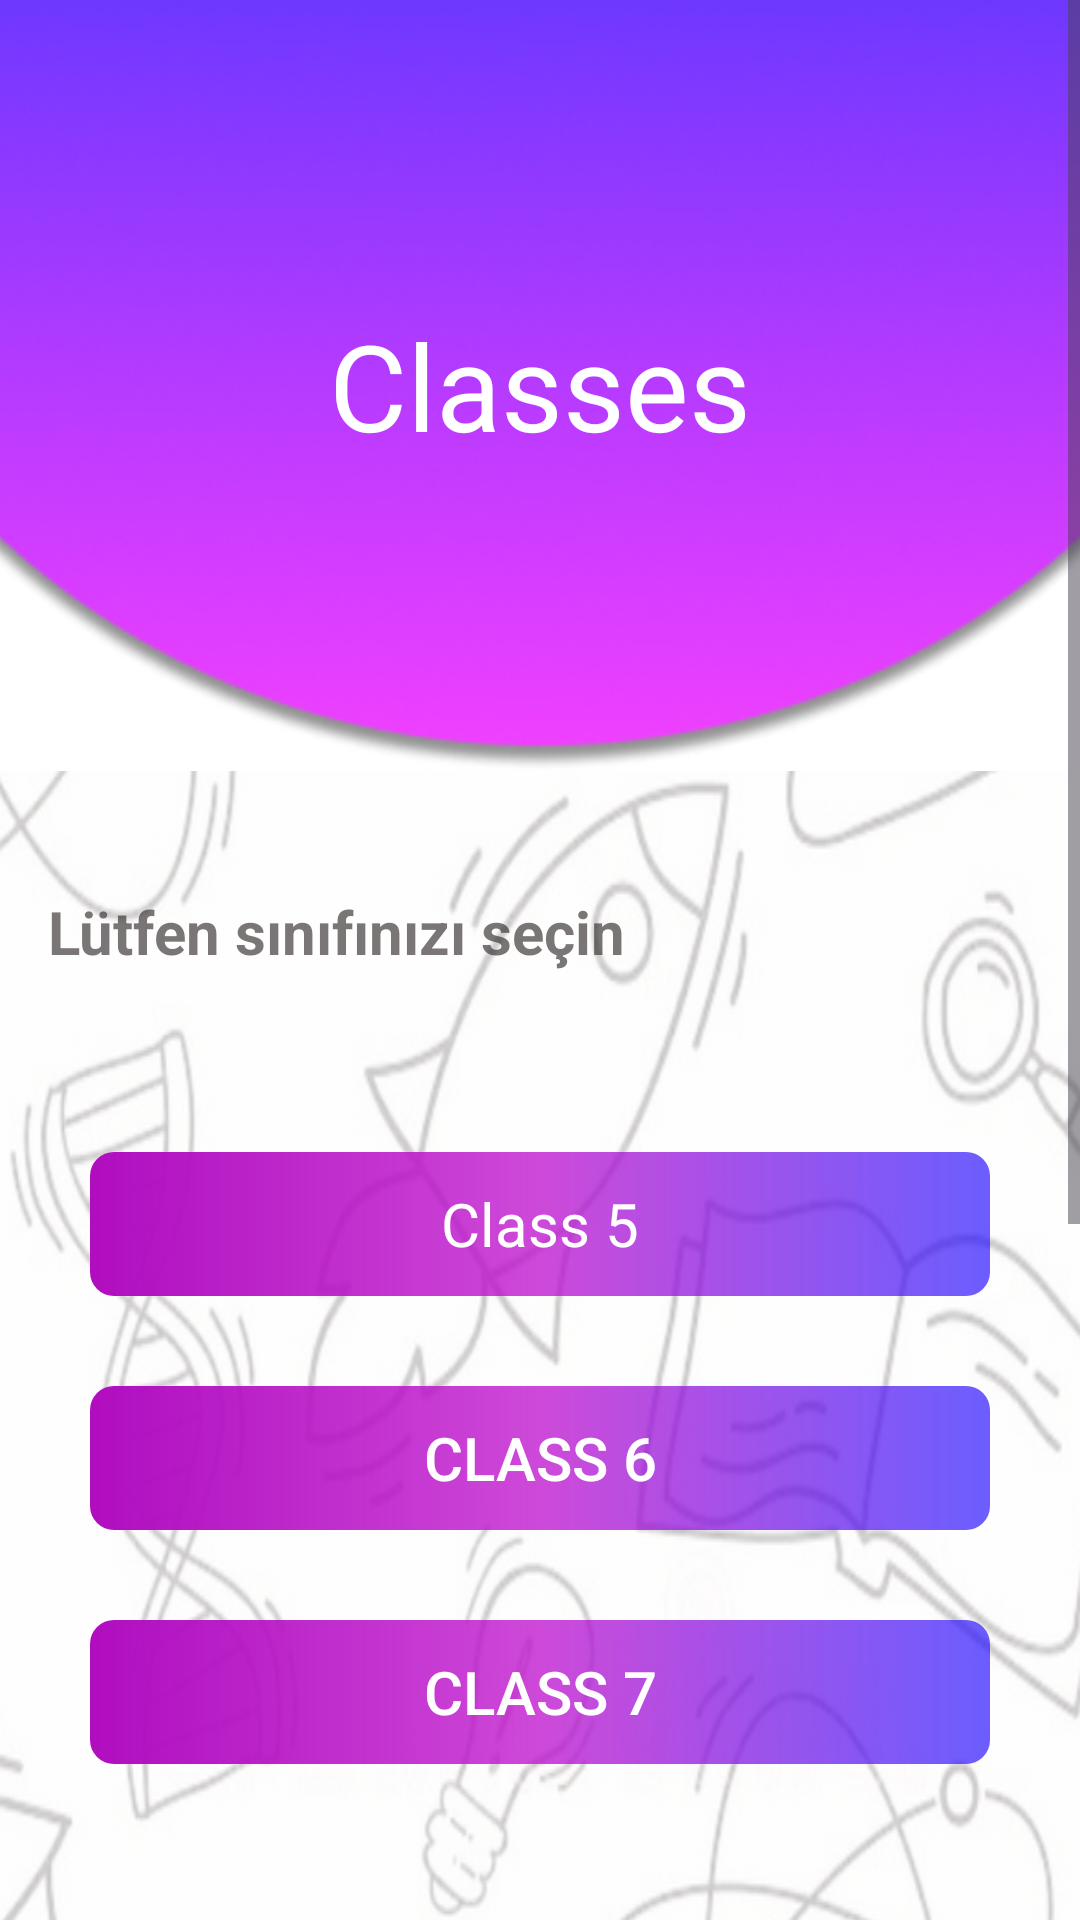

This screen was rendered from an Android layout file. Write that file and the resources it references.
<!-- AndroidManifest.xml: application theme Theme.Cankaya_final_project -->
<!-- res/layout/fragment_quiz.xml -->
<?xml version="1.0" encoding="utf-8"?>
<ScrollView android:layout_width="match_parent"
    android:layout_height="match_parent"
    android:fillViewport="true"
    xmlns:android="http://schemas.android.com/apk/res/android">

<LinearLayout
    xmlns:tools="http://schemas.android.com/tools"
    android:layout_width="match_parent"
    android:layout_height="match_parent"
    xmlns:app="http://schemas.android.com/apk/res-auto"
    android:background="@drawable/backgrounquestion"
    tools:context=".ui.quizUi.QuizFragment"
    android:orientation="vertical">

    <FrameLayout
        android:layout_width="match_parent"
        android:layout_height="wrap_content">

        <ImageView
            android:id="@+id/circle"
            android:layout_width="match_parent"
            android:layout_height="257dp"
            android:layout_gravity="top"
            android:scaleType="centerCrop"
            android:src="@drawable/elips" />


        <TextView
            android:layout_width="wrap_content"
            android:layout_height="wrap_content"
            android:layout_gravity="center"
            android:text="Classes"
            android:textColor="#FFFFFF"
            android:textSize="40sp" />
    </FrameLayout>




    <TextView
        android:layout_width="wrap_content"
        android:layout_height="wrap_content"
        android:layout_gravity="start"
        android:layout_marginStart="16dp"
        android:layout_marginTop="40dp"
        android:textStyle="bold"
        android:text="Lütfen sınıfınızı seçin"
        android:textColor="#A6322C2C"
        android:textSize="20sp" />



    <LinearLayout
        android:layout_width="match_parent"
        android:layout_height="wrap_content"
        android:orientation="vertical"
        android:gravity="center"
        android:layout_marginTop="60dp"
        android:layout_marginStart="16dp"
        android:layout_marginEnd="16dp">


        <androidx.appcompat.widget.AppCompatButton
            android:id="@+id/class5button"
            android:layout_width="300dp"
            android:layout_height="wrap_content"
            android:text="Class 5"
            android:textSize="20dp"
            android:textColor="#FFFFFF"
            android:background="@drawable/gradient_button"
            style="@style/Widget.Material3.TextInputLayout.OutlinedBox.ExposedDropdownMenu"
            android:layout_marginBottom="30dp"/>


        <androidx.appcompat.widget.AppCompatButton
            android:id="@+id/class6button"
            android:layout_width="300dp"
            android:layout_height="wrap_content"
            android:text="Class 6"
            android:textSize="20dp"
            android:textColor="#FFFFFF"
            android:background="@drawable/gradient_button"
            android:layout_marginBottom="30dp"/>



        <androidx.appcompat.widget.AppCompatButton
            android:id="@+id/class7button"
            android:layout_width="300dp"
            android:layout_height="wrap_content"
            android:text="Class 7"
            android:textSize="20dp"
            android:textColor="#FFFFFF"
            android:background="@drawable/gradient_button" />



    </LinearLayout>



</LinearLayout>

</ScrollView>
<!-- resources referenced by this layout -->
<resources>
  <!-- drawable backgrounquestion: png bitmap (drawable, 400693 bytes) -->
  <!-- drawable elips: jpg bitmap (drawable, 31474 bytes) -->
  <!-- drawable gradient_button (drawable) -->
  <?xml version="1.0" encoding="utf-8"?>
  <shape xmlns:android="http://schemas.android.com/apk/res/android">
      <corners android:radius="8dp" /> 
      <gradient
          android:startColor="#B00DBF"
          android:centerColor="#C2BE10CD"
          android:endColor="#AB220EFF"
      />
  </shape>
  <style name="Theme.Cankaya_final_project" parent="Base.Theme.Cankaya_final_project" />
  <style name="Base.Theme.Cankaya_final_project" parent="Theme.Material3.DayNight.NoActionBar">
          
  
      </style>
</resources>
